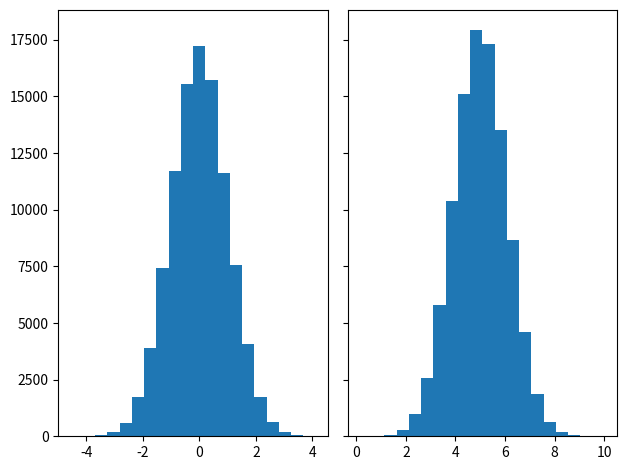
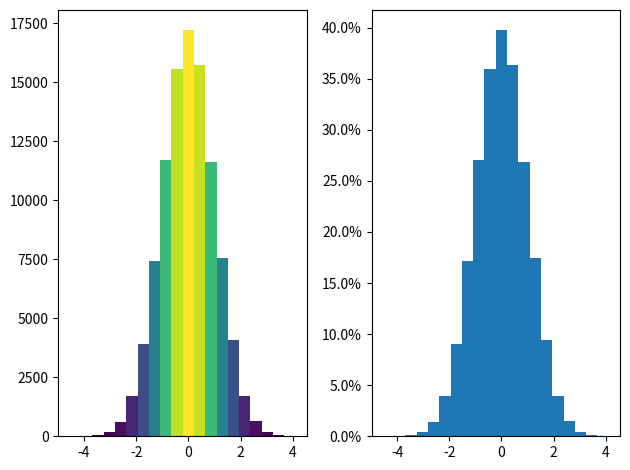

Here is the Python script that generated these plots, in order: (Note: this script raises an exception after producing the figures.)
import matplotlib.pyplot as plt
import numpy as np
from matplotlib import colors
from matplotlib.ticker import PercentFormatter

'''
    https://matplotlib.org/gallery/statistics/hist.html?highlight=histograms
'''

PATH = 'matplotlib/view/graph/'
GRAPH = 'histograms'

# Fixing random state for reproducibility
np.random.seed(19680801)

N_points = 100000
n_bins = 20

# Generate a normal distribution, center at x=0 and y=5
x = np.random.randn(N_points)
y = .4 * x + np.random.randn(100000) + 5

fig, axs = plt.subplots(1, 2, sharey=True, tight_layout=True)

# We can set the number of bins with the `bins` kwarg
axs[0].hist(x, bins=n_bins)
axs[1].hist(y, bins=n_bins)

# ADD Color

fig, axs = plt.subplots(1, 2, tight_layout=True)

# N is the count in each bin, bins is the lower-limit of the bin
N, bins, patches = axs[0].hist(x, bins=n_bins)

# We'll color code by height, but you could use any scalar
fracs = N / N.max()

# we need to normalize the data to 0..1 for the full range of the colormap
norm = colors.Normalize(fracs.min(), fracs.max())

# Now, we'll loop through our objects and set the color of each accordingly
for thisfrac, thispatch in zip(fracs, patches):
    color = plt.cm.viridis(norm(thisfrac))
    thispatch.set_facecolor(color)

# We can also normalize our inputs by the total number of counts
axs[1].hist(x, bins=n_bins, density=True)

# Now we format the y-axis to display percentage
axs[1].yaxis.set_major_formatter(PercentFormatter(xmax=1))

plt.savefig(PATH+GRAPH+'.pdf', dpi=300)